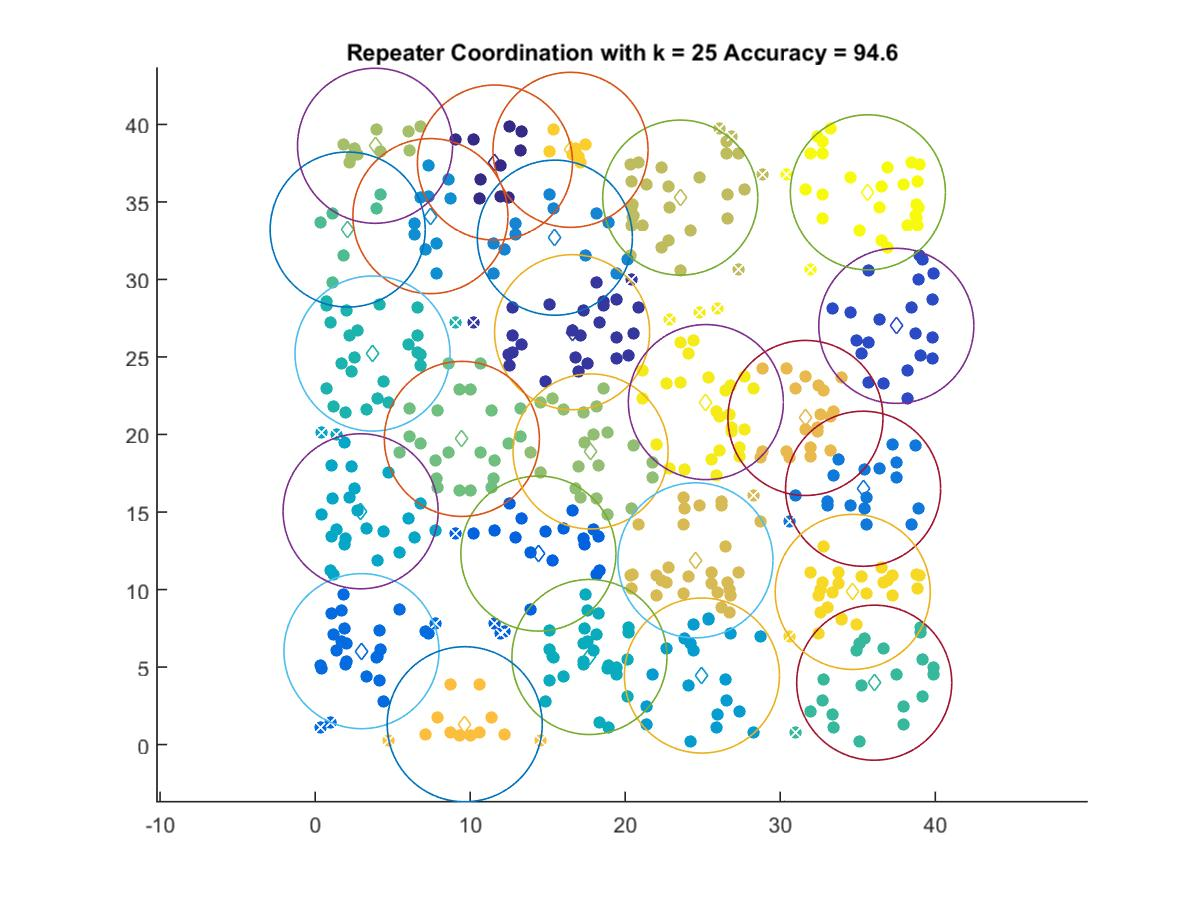

The table this chart was drawn from, first rows:
11.599, 37.541
16.57, 26.6
37.49, 27.01
14.4, 12.32
2.988, 6.024
35.35, 16.5
15.46, 32.7
7.434, 34.09
24.95, 4.451
2.934, 15.05
17.69, 5.648
3.701, 25.22
36.06, 3.991
2.1, 33.22
9.465, 19.72
17.77, 18.91
3.864, 38.62
23.55, 35.28
24.53, 11.88
31.63, 21.07
9.649, 1.311
16.47, 38.36
34.68, 9.847
25.2, 22.09
35.65, 35.62
